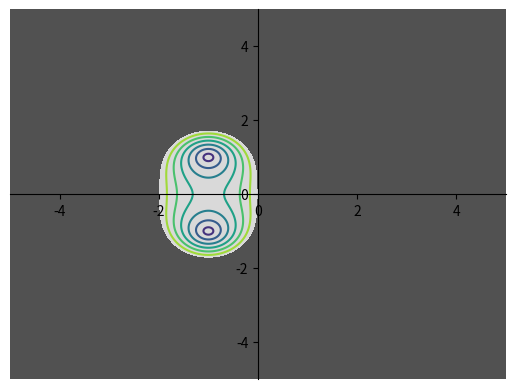

Recreate this plot in Python.
import numpy as np
import matplotlib.pyplot as plt
from numpy import arange, meshgrid, sqrt

delta = 0.025
x, y = meshgrid(
    arange(-10, 10, delta),
    arange(-10, 10, delta)
)

t=np.zeros((x.shape))

# code for surface plots

def f(x,y):
	z=complex(x,y)
	cn=np.square(np.square(z)/2 + z +1)                # calculation of complex number
	ccn=np.conj(np.square(np.square(z)/2 + z +1))	   # calculation of complex conjugate
	return cn*ccn-1
	
for i in range(x.shape[0]):
	for j in range(x.shape[1]):
		t[i][j]=f(x[i][j],y[i][j])

plt.contourf(x,y,t,0,cmap='Greys')	
plt.gca().spines['left'].set_position('zero')
plt.gca().spines['right'].set_color('none')
plt.gca().spines['bottom'].set_position('zero')
plt.gca().spines['top'].set_color('none')
plt.xlim(-5,5)
plt.ylim(-5,5)
plt.show()


# code for contour plots

def f(x,y):
	z=complex(x,y)
	# cn=np.square(np.square(z)/2 + z +1)
	# ccn=np.conj(np.square(np.square(z)/2 + z +1))
	return min(abs(1+z+(z**2)/2)-1,0)

for i in range(x.shape[0]):
	for j in range(x.shape[1]):
		t[i][j]=f(x[i][j],y[i][j])

plt.contour(x,y,t,0)
plt.contour(x,y,t)
plt.gca().spines['left'].set_position('zero')
plt.gca().spines['right'].set_color('none')
plt.gca().spines['bottom'].set_position('zero')
plt.gca().spines['top'].set_color('none')
plt.xlim(-5,5)
plt.ylim(-5,5)
plt.show()